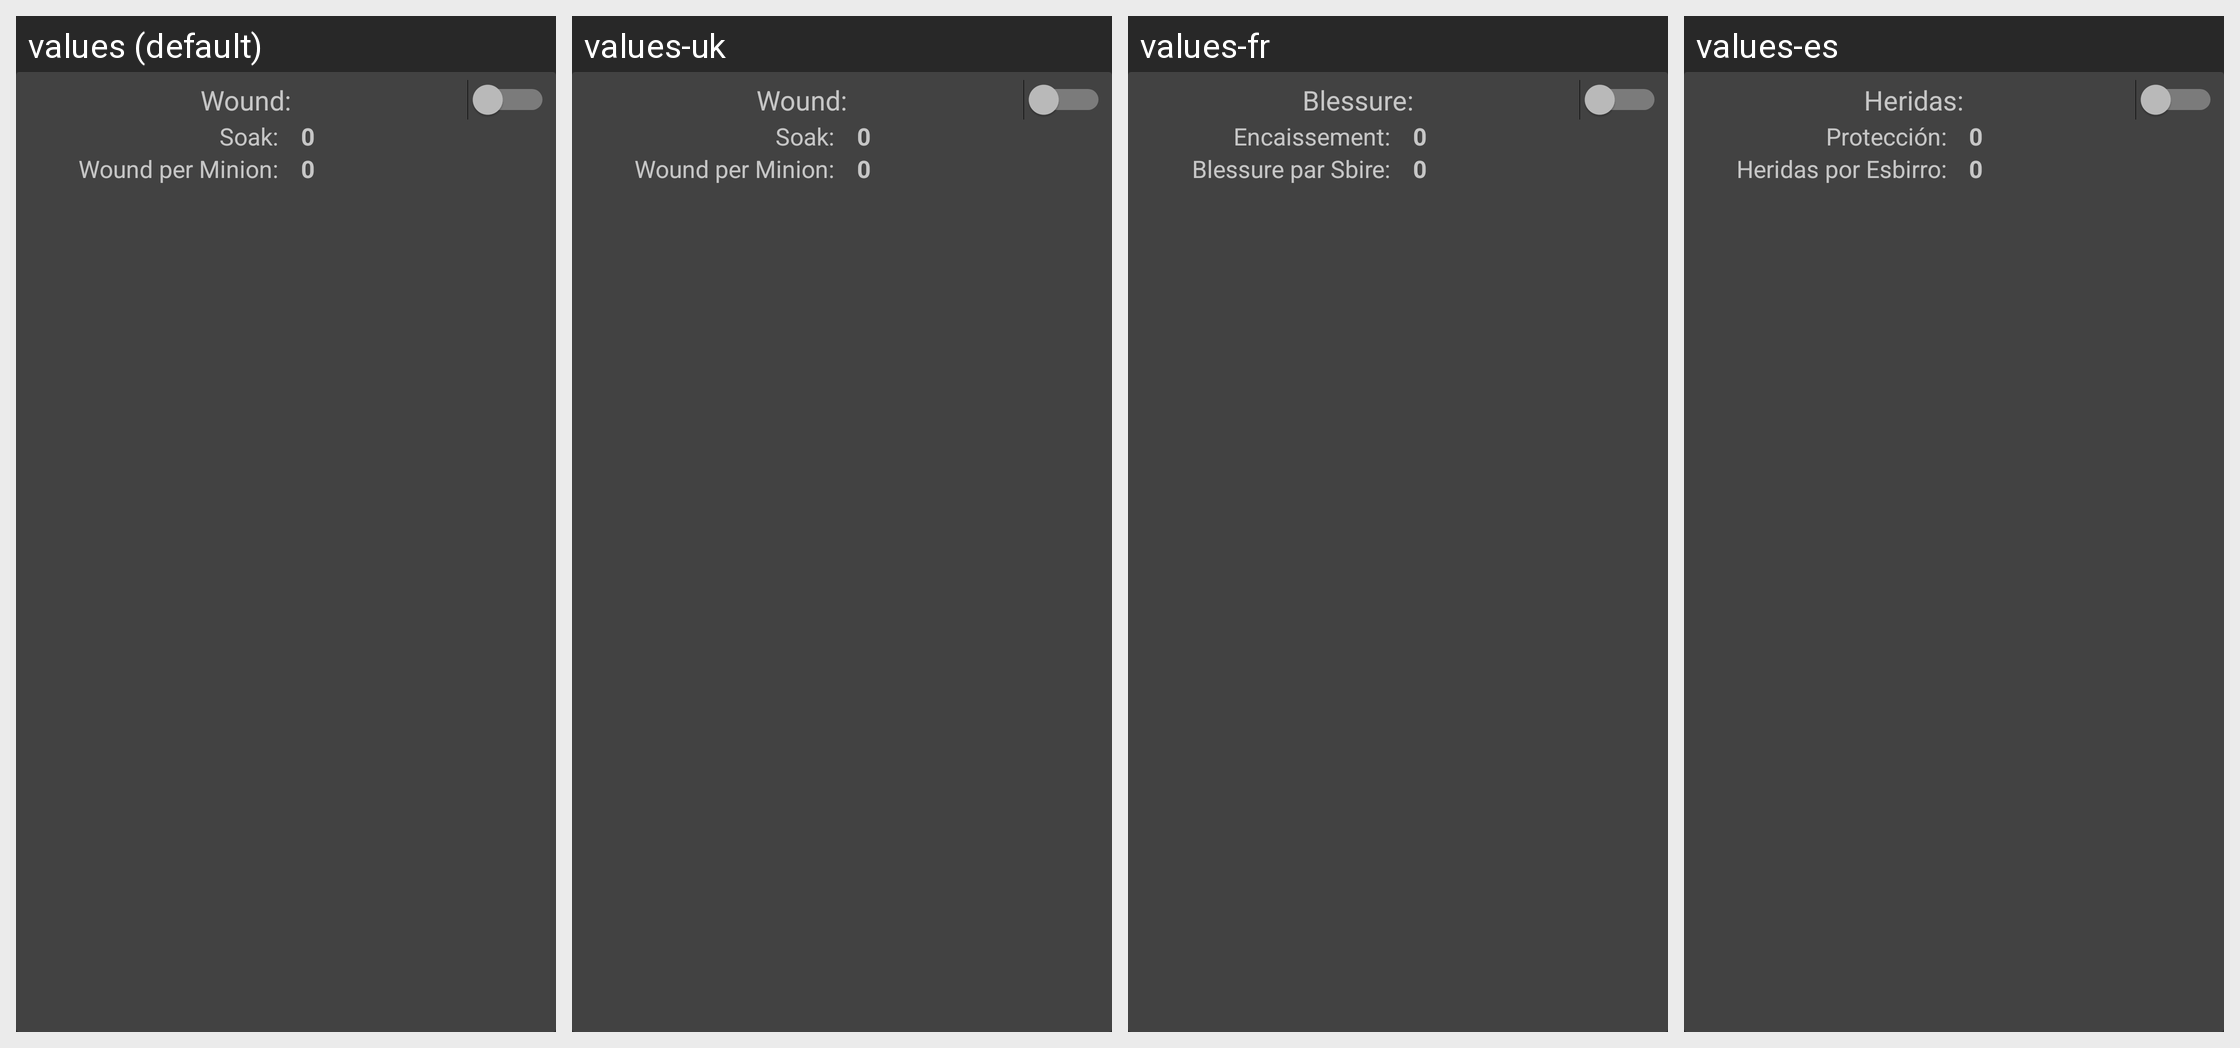

Locale-by-locale string values for the Android screen shown in this grid:
Android screen res/layout/edit_wound_strain_minion.xml rendered under 4 locales, left to right: values (default), values-uk, values-fr, values-es. Device: Nexus 5 (rendered at 1080×1920; each locale shown at half size, 540×960, under a caption strip naming it); theme AppTheme.
Other locales in the repository, not shown: values-da, values-de, values-it, values-ja, values-ru.
Strings drawn on this screen, with the default value and each locale's value (text and hints the layout hard-codes, and strings that could not be matched under every locale, appear in the picture but are not listed):

wound_text
  values: Wound:
  values-uk: Wound:
  values-fr: Blessure:
  values-es: Heridas:

soak_text
  values: Soak:
  values-uk: Soak:
  values-fr: Encaissement:
  values-es: Protección:

wound_ind_text
  values: Wound per Minion:
  values-uk: Wound per Minion:  [not translated; the default value is used]
  values-fr: Blessure par Sbire:
  values-es: Heridas por Esbirro:
